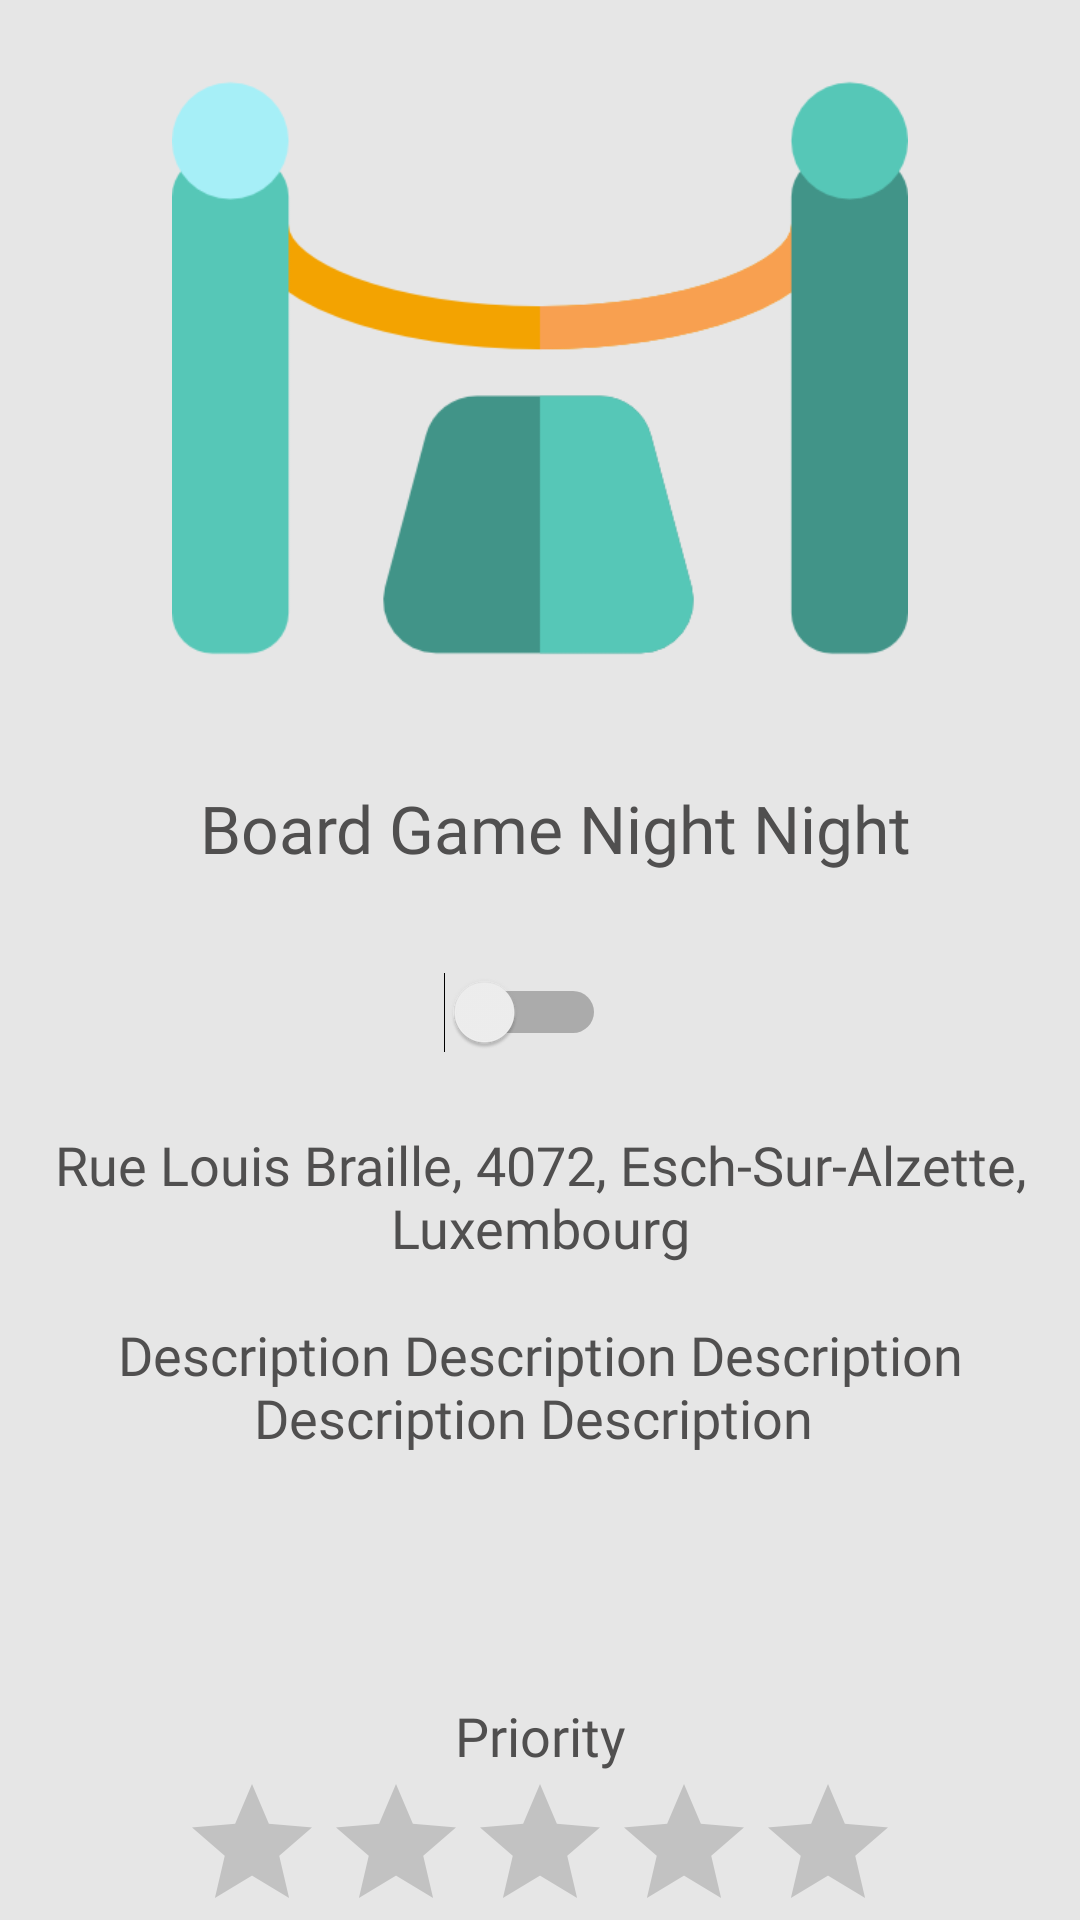

Produce the Android XML layout that renders to this screen, including the resource entries it uses.
<!-- AndroidManifest.xml: application theme AppTheme -->
<!-- res/layout/activity_report_detail.xml -->
<?xml version="1.0" encoding="utf-8"?>
<LinearLayout
    xmlns:android="http://schemas.android.com/apk/res/android"
    xmlns:app="http://schemas.android.com/apk/res-auto"
    android:layout_width="match_parent"
    android:layout_height="match_parent"
    android:orientation="vertical"
    android:background="#e6e6e6"
    android:weightSum="10.1">


    <ImageView
        android:id="@+id/imageView"
        android:layout_width="match_parent"
        android:layout_height="0dp"
        android:layout_weight="4"
        android:scaleType="fitCenter"
        app:srcCompat="@drawable/red_carpet" />

    <TextView
        android:id="@+id/textViewTitle"
        android:layout_width="wrap_content"
        android:layout_height="0dp"
        android:layout_gravity="center"
        android:layout_marginLeft="5dp"
        android:layout_weight="1"
        android:fontFamily="@font/quicksand"
        android:gravity="center"
        android:text="Board Game Night Night"
        android:textAppearance="@style/TextAppearance.AppCompat"
        android:textColor="@color/light_black"
        android:textSize="22sp" />

    <Switch
        android:id="@+id/switch1"
        android:layout_width="wrap_content"
        android:layout_height="0dp"
        android:layout_gravity="center"
        android:layout_marginRight="5dp"
        android:layout_weight="1"
        android:fontFamily="@font/quicksand"
        android:gravity="center"
        android:textColor="@color/light_black"
        android:textSize="18sp"
        android:theme="@style/SwitchTheme"/>

    <TextView
        android:id="@+id/address_report"
        android:layout_width="match_parent"
        android:layout_height="0dp"
        android:layout_marginStart="10dp"
        android:layout_marginEnd="10dp"
        android:layout_weight="1"
        android:fontFamily="@font/quicksand"
        android:gravity="center"
        android:text="Rue Louis Braille, 4072, Esch-Sur-Alzette, Luxembourg"
        android:textAllCaps="false"
        android:textColor="@color/light_black"
        android:textIsSelectable="true"
        android:textSize="18sp" />

    <ScrollView
        android:layout_width="match_parent"
        android:layout_height="0dp"
        android:layout_weight="2"
        android:layout_margin="10dp">

        <TextView
            android:id="@+id/textViewDesc"
            android:layout_width="match_parent"
            android:layout_height="match_parent"
            android:fontFamily="@font/quicksand"
            android:text="Description Description Description Description Description "
            android:textAlignment="center"
            android:textAllCaps="false"
            android:textColor="@color/light_black"
            android:textSize="18sp" />
    </ScrollView>

    <TextView
        android:id="@+id/textViewLabel"
        android:layout_width="match_parent"
        android:layout_height="0dp"
        android:layout_weight="0.3"
        android:fontFamily="@font/quicksand"
        android:gravity="bottom"
        android:text="Priority"
        android:textAlignment="center"
        android:textAllCaps="false"
        android:textColor="@color/light_black"
        android:textSize="18sp" />

    <RatingBar
        android:id="@+id/ratingBar"
        android:layout_width="wrap_content"
        android:layout_height="0dp"
        android:layout_weight="0.7"
        android:layout_gravity="center_horizontal"
        android:numStars="5"
        android:rating="0.0"
        android:stepSize="1.0"
        android:progressTint="#8e1314"
        android:isIndicator="true"/>

</LinearLayout>
<!-- resources referenced by this layout -->
<resources>
  <color name="light_black">#504f4f</color>
  <!-- drawable red_carpet: png bitmap (drawable, 14073 bytes) -->
  <style name="SwitchTheme" parent="Theme.AppCompat.Light">
          <item name="android:colorControlActivated">#148E13</item>
          
          <item name="android:textColorSecondary">#8e1314</item>
      </style>
  <style name="AppTheme" parent="Theme.AppCompat.Light.DarkActionBar">
          
          <item name="colorPrimary">@color/colorPrimary</item>
          <item name="colorPrimaryDark">@color/colorPrimaryDark</item>
          <item name="colorAccent">@color/colorAccent</item>
          <item name="windowNoTitle">true</item>
      </style>
  <color name="colorPrimary">#225fb2</color>
  <color name="colorPrimaryDark">#225fb2</color>
  <color name="colorAccent">#ffffff</color>
</resources>
